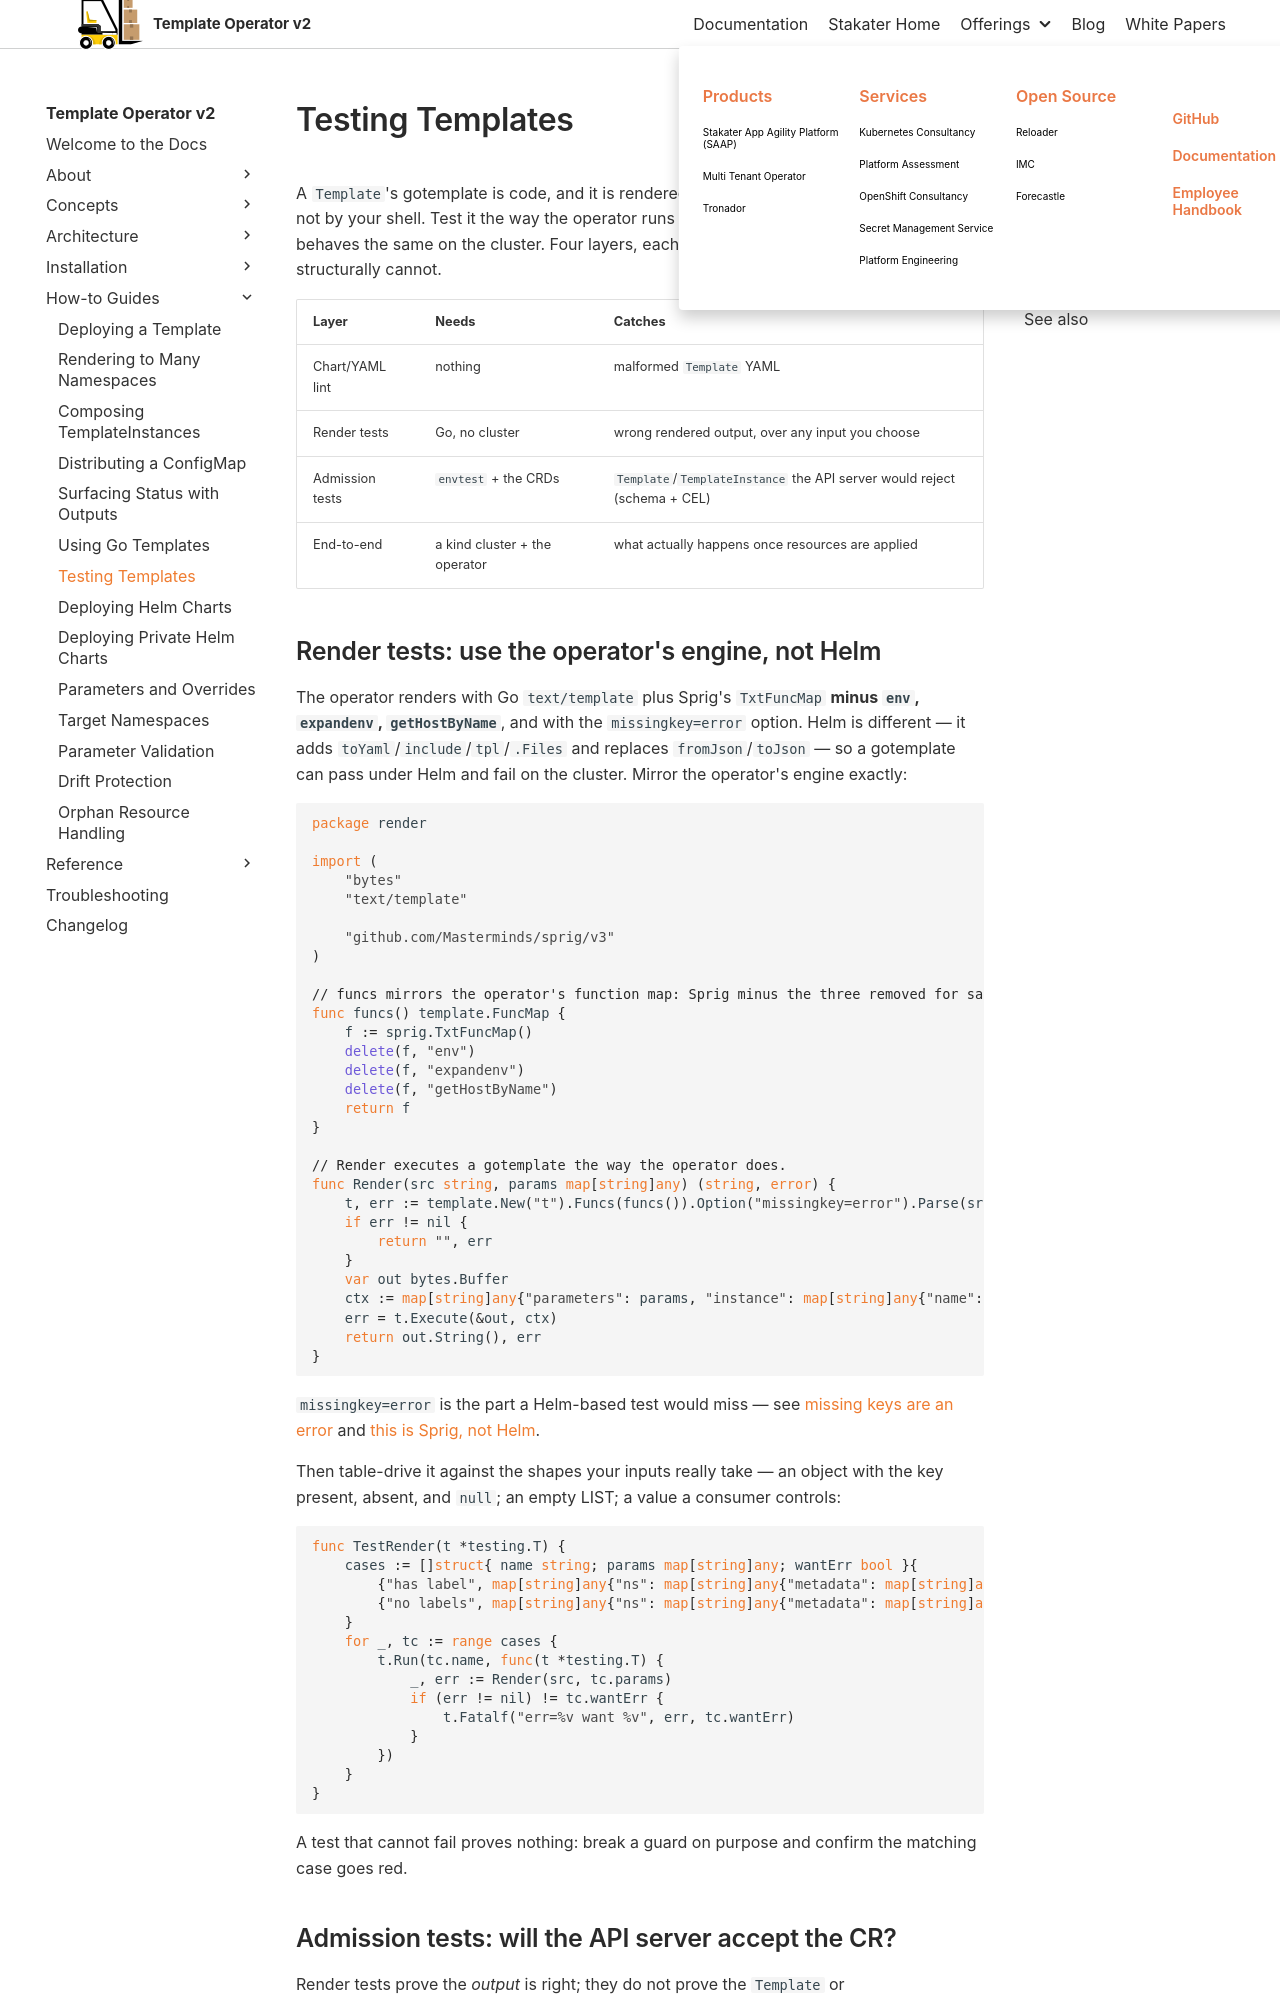

repository: stakater/template-operator-v2-docs · page: 0.1/how-to-guides/testing-templates.html · generator: mkdocs

# Testing Templates

A `Template`'s gotemplate is code, and it is rendered by the operator — not by Helm and not by your shell. Test it the way the operator runs it, so a template that passes your tests behaves the same on the cluster. Four layers, each catching what the one above structurally cannot.

| Layer | Needs | Catches |
|-------|-------|---------|
| Chart/YAML lint | nothing | malformed `Template` YAML |
| Render tests | Go, no cluster | wrong rendered output, over any input you choose |
| Admission tests | `envtest` + the CRDs | `Template`/`TemplateInstance` the API server would reject (schema + CEL) |
| End-to-end | a kind cluster + the operator | what actually happens once resources are applied |
